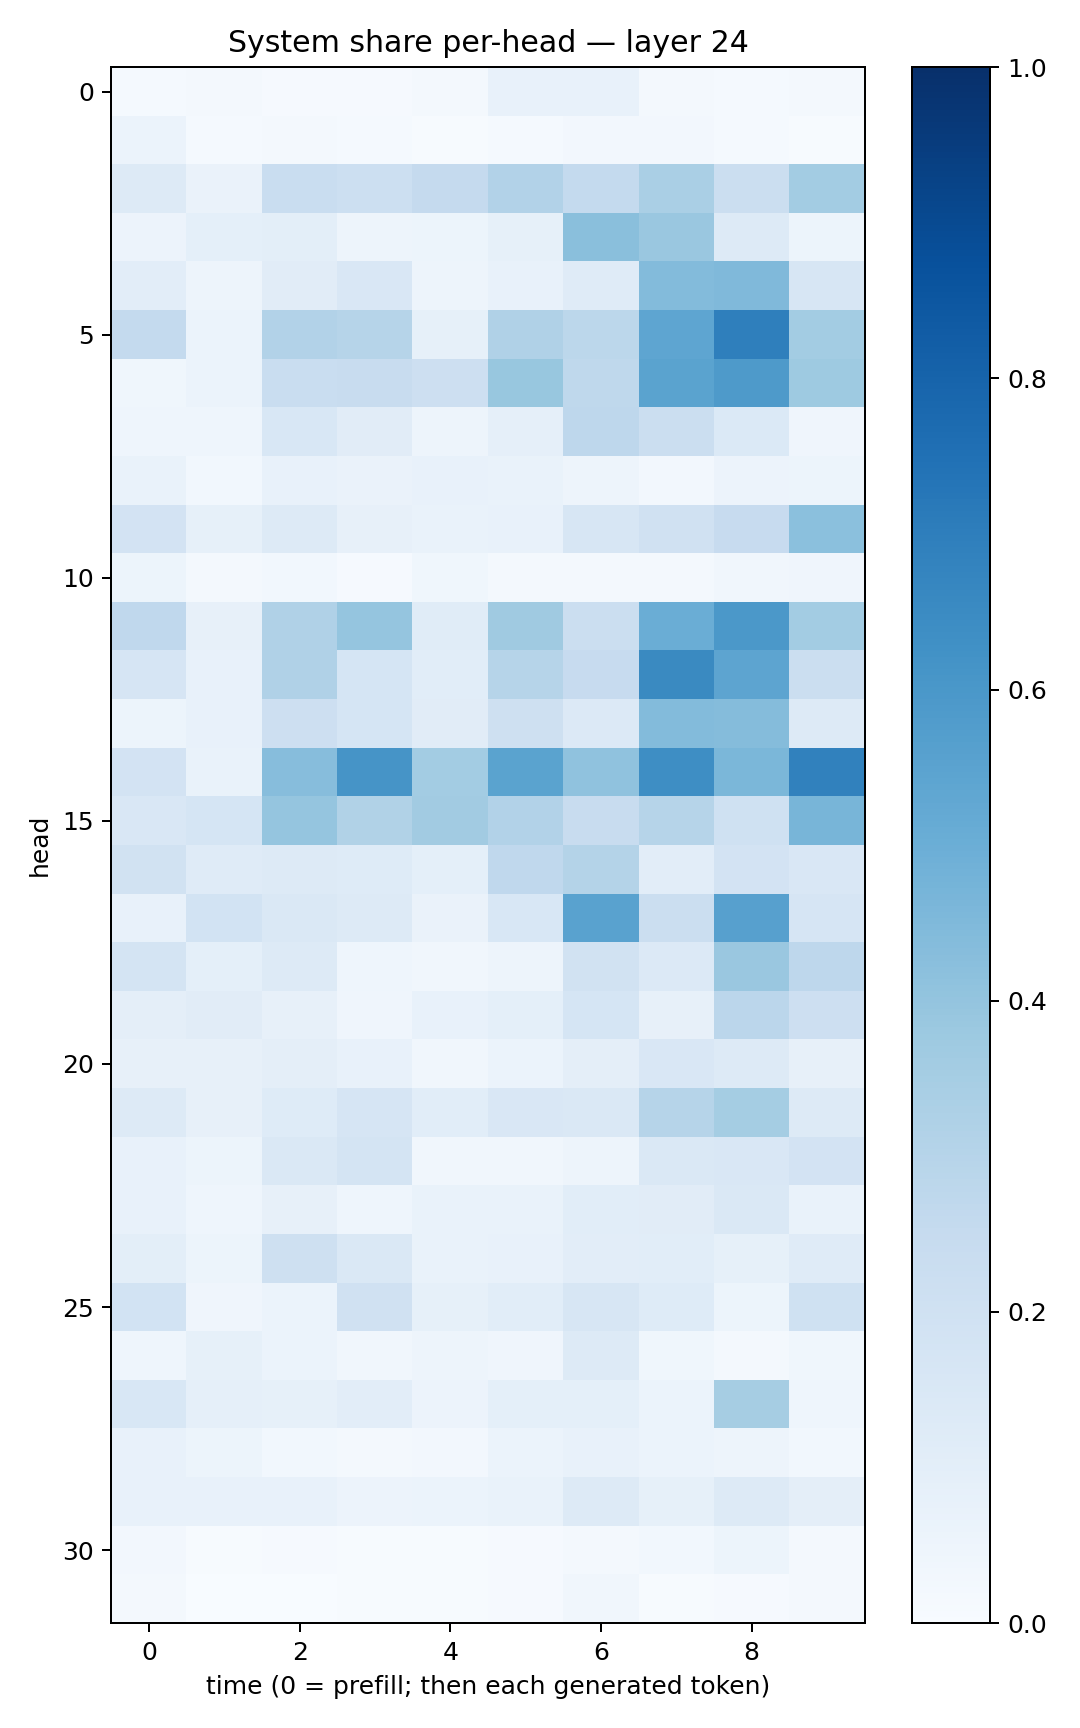

Values plotted in this chart, from the file beside it:
0.014292229, 0.023202956, 0.009147208, 0.009195303, 0.020419188, 0.07157694, 0.07653434, 0.021700794, 0.012502666, 0.019881338
0.06214, 0.01431, 0.023, 0.01193, 0.005475, 0.01533, 0.0248, 0.02672, 0.01379, 0.006775
0.1254, 0.06312, 0.2307, 0.2171, 0.2533, 0.3086, 0.2558, 0.3376, 0.2229, 0.3592
0.0557, 0.09002, 0.1011, 0.04799, 0.05228, 0.08361, 0.4241, 0.3844, 0.1272, 0.05302
0.1022, 0.04781, 0.1125, 0.1505, 0.04851, 0.07278, 0.1196, 0.439, 0.4477, 0.1569
0.2554, 0.06165, 0.3107, 0.3007, 0.08345, 0.3179, 0.2812, 0.536, 0.6917, 0.3587
0.03792, 0.06061, 0.2332, 0.2383, 0.2145, 0.39, 0.2724, 0.5506, 0.5888, 0.3716
0.04432, 0.04647, 0.1548, 0.1096, 0.04729, 0.08813, 0.2773, 0.2247, 0.1368, 0.03975
0.06658, 0.02968, 0.07712, 0.06624, 0.07206, 0.07024, 0.05006, 0.02568, 0.05761, 0.05124
0.1822, 0.08355, 0.1327, 0.07919, 0.06799, 0.07596, 0.1625, 0.1961, 0.245, 0.4185
0.0546, 0.01781, 0.02738, 0.01063, 0.03664, 0.02009, 0.01577, 0.02036, 0.03392, 0.04242
0.2667, 0.07821, 0.3191, 0.3971, 0.1146, 0.3672, 0.2248, 0.5007, 0.5945, 0.3562
0.1653, 0.07355, 0.3197, 0.1701, 0.1088, 0.2994, 0.2444, 0.6528, 0.543, 0.2231
0.05374, 0.07473, 0.2128, 0.17, 0.1126, 0.2049, 0.1354, 0.4379, 0.4368, 0.1307
0.1826, 0.06911, 0.4299, 0.6122, 0.3574, 0.5472, 0.408, 0.6376, 0.4581, 0.6856
0.1523, 0.1682, 0.3966, 0.3164, 0.3611, 0.3099, 0.2403, 0.2995, 0.1997, 0.4653
0.1906, 0.121, 0.1299, 0.1235, 0.09183, 0.2669, 0.305, 0.1023, 0.1829, 0.1494
0.07629, 0.184, 0.1481, 0.1289, 0.06254, 0.1558, 0.5532, 0.2256, 0.559, 0.1658
0.172, 0.09226, 0.1295, 0.04502, 0.03474, 0.04749, 0.1885, 0.1334, 0.3839, 0.2761
0.09453, 0.1107, 0.08079, 0.04214, 0.07661, 0.091, 0.1715, 0.07987, 0.2822, 0.2127
0.08038, 0.07908, 0.09576, 0.07378, 0.03169, 0.05968, 0.09504, 0.1513, 0.131, 0.07952
0.1265, 0.08127, 0.1228, 0.1656, 0.107, 0.1503, 0.1433, 0.2978, 0.3551, 0.1258
0.07288, 0.05142, 0.1471, 0.1751, 0.03482, 0.03233, 0.0487, 0.1415, 0.1506, 0.1817
0.07083, 0.04498, 0.08057, 0.04578, 0.06696, 0.06989, 0.1077, 0.1095, 0.1426, 0.06692
0.09818, 0.0508, 0.2097, 0.1452, 0.06865, 0.07377, 0.1022, 0.1075, 0.08241, 0.1177
0.1865, 0.04049, 0.0618, 0.1959, 0.08408, 0.1074, 0.1583, 0.1247, 0.05394, 0.2005
0.04331, 0.08547, 0.05983, 0.03225, 0.0486, 0.03953, 0.1306, 0.03585, 0.02298, 0.03635
0.1531, 0.0897, 0.08235, 0.1046, 0.05847, 0.09138, 0.09077, 0.06017, 0.3507, 0.04546
0.07153, 0.05465, 0.03022, 0.0222, 0.02368, 0.05902, 0.07484, 0.06149, 0.04823, 0.02861
0.07447, 0.07375, 0.07707, 0.05503, 0.06156, 0.07009, 0.1306, 0.08508, 0.1318, 0.09733
0.02379, 0.007725, 0.0108, 0.006892, 0.003911, 0.01064, 0.02164, 0.02763, 0.0521, 0.02183
0.02234, 0.002697, 0.002515, 0.003986, 0.006, 0.009167, 0.03199, 0.006049, 0.008789, 0.01605
